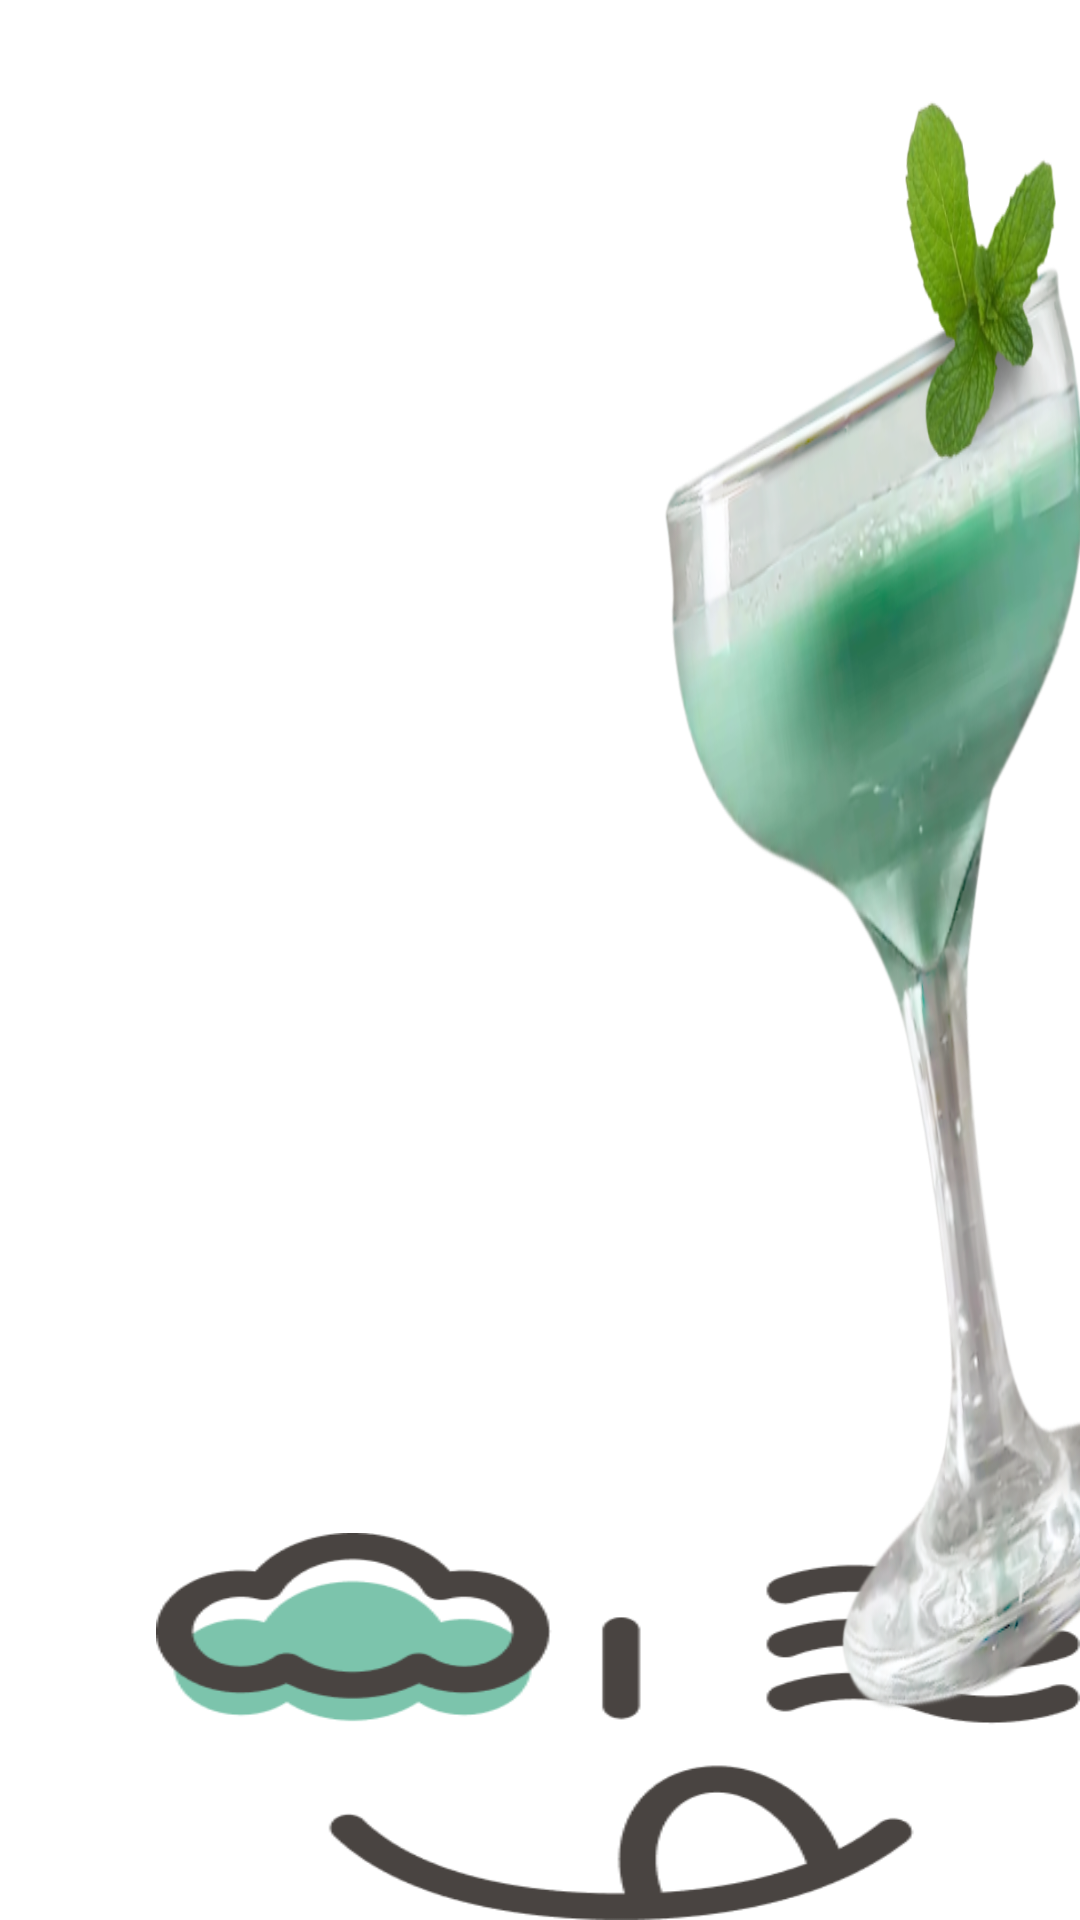

The Android layout XML behind this screen, and the referenced resources:
<!-- AndroidManifest.xml: application theme Theme.GraduateProject -->
<!-- res/layout/detail_answer_grasshopper.xml -->
<?xml version="1.0" encoding="utf-8"?>
<RelativeLayout
    xmlns:android="http://schemas.android.com/apk/res/android"
    android:layout_width="match_parent"
    android:layout_height="match_parent">

    <RelativeLayout
        android:id="@+id/frame"
        android:layout_width="415.54dp"
        android:layout_height="242.92dp"
        android:layout_alignParentLeft="true"
        android:layout_marginLeft="52dp"
        android:layout_alignParentTop="true"
        android:layout_marginTop="511dp"
        android:clipToOutline="true"
        android:background="@drawable/face_grass"
        />

    <TextView
        android:id="@+id/text_grasshopper"
        android:layout_width="680dp"
        android:layout_height="108dp"
        android:layout_alignParentLeft="true"
        android:layout_marginLeft="60dp"
        android:layout_alignParentTop="true"
        android:layout_marginTop="844dp"
        android:fontFamily="@font/dxhanlgrumstd_regular"
        android:textSize="80dp"
        android:textColor="#7CC4AC"
        android:text="GRASSHOPPER"
        android:lineSpacingExtra="20sp"
        android:gravity="center"
        />

    <View
        android:id="@+id/grasshopper"
        android:layout_width="625dp"
        android:layout_height="1010dp"
        android:layout_alignParentLeft="true"
        android:layout_marginLeft="175dp"
        android:layout_alignParentTop="true"
        android:layout_marginTop="-28dp"
        android:background="@drawable/grasshopper"
        />

</RelativeLayout>
<!-- resources referenced by this layout -->
<resources>
  <!-- drawable face_grass: png bitmap (drawable-v24, 13193 bytes) -->
  <!-- drawable grasshopper: png bitmap (drawable-v24, 259947 bytes) -->
  <style name="Theme.GraduateProject" parent="Theme.MaterialComponents.DayNight.NoActionBar">
          
          <item name="colorPrimary">@color/purple_500</item>
          <item name="colorPrimaryVariant">@color/purple_700</item>
          <item name="colorOnPrimary">@color/white</item>
          
          <item name="colorSecondary">@color/teal_200</item>
          <item name="colorSecondaryVariant">@color/teal_700</item>
          <item name="colorOnSecondary">@color/black</item>
          
          <item name="android:statusBarColor" tools:targetApi="l">?attr/colorPrimaryVariant</item>
          
      </style>
  <color name="purple_500">#FF6200EE</color>
  <color name="purple_700">#FF3700B3</color>
  <color name="white">#FFFFFFFF</color>
  <color name="teal_200">#FF03DAC5</color>
  <color name="teal_700">#FF018786</color>
  <color name="black">#FF000000</color>
</resources>
